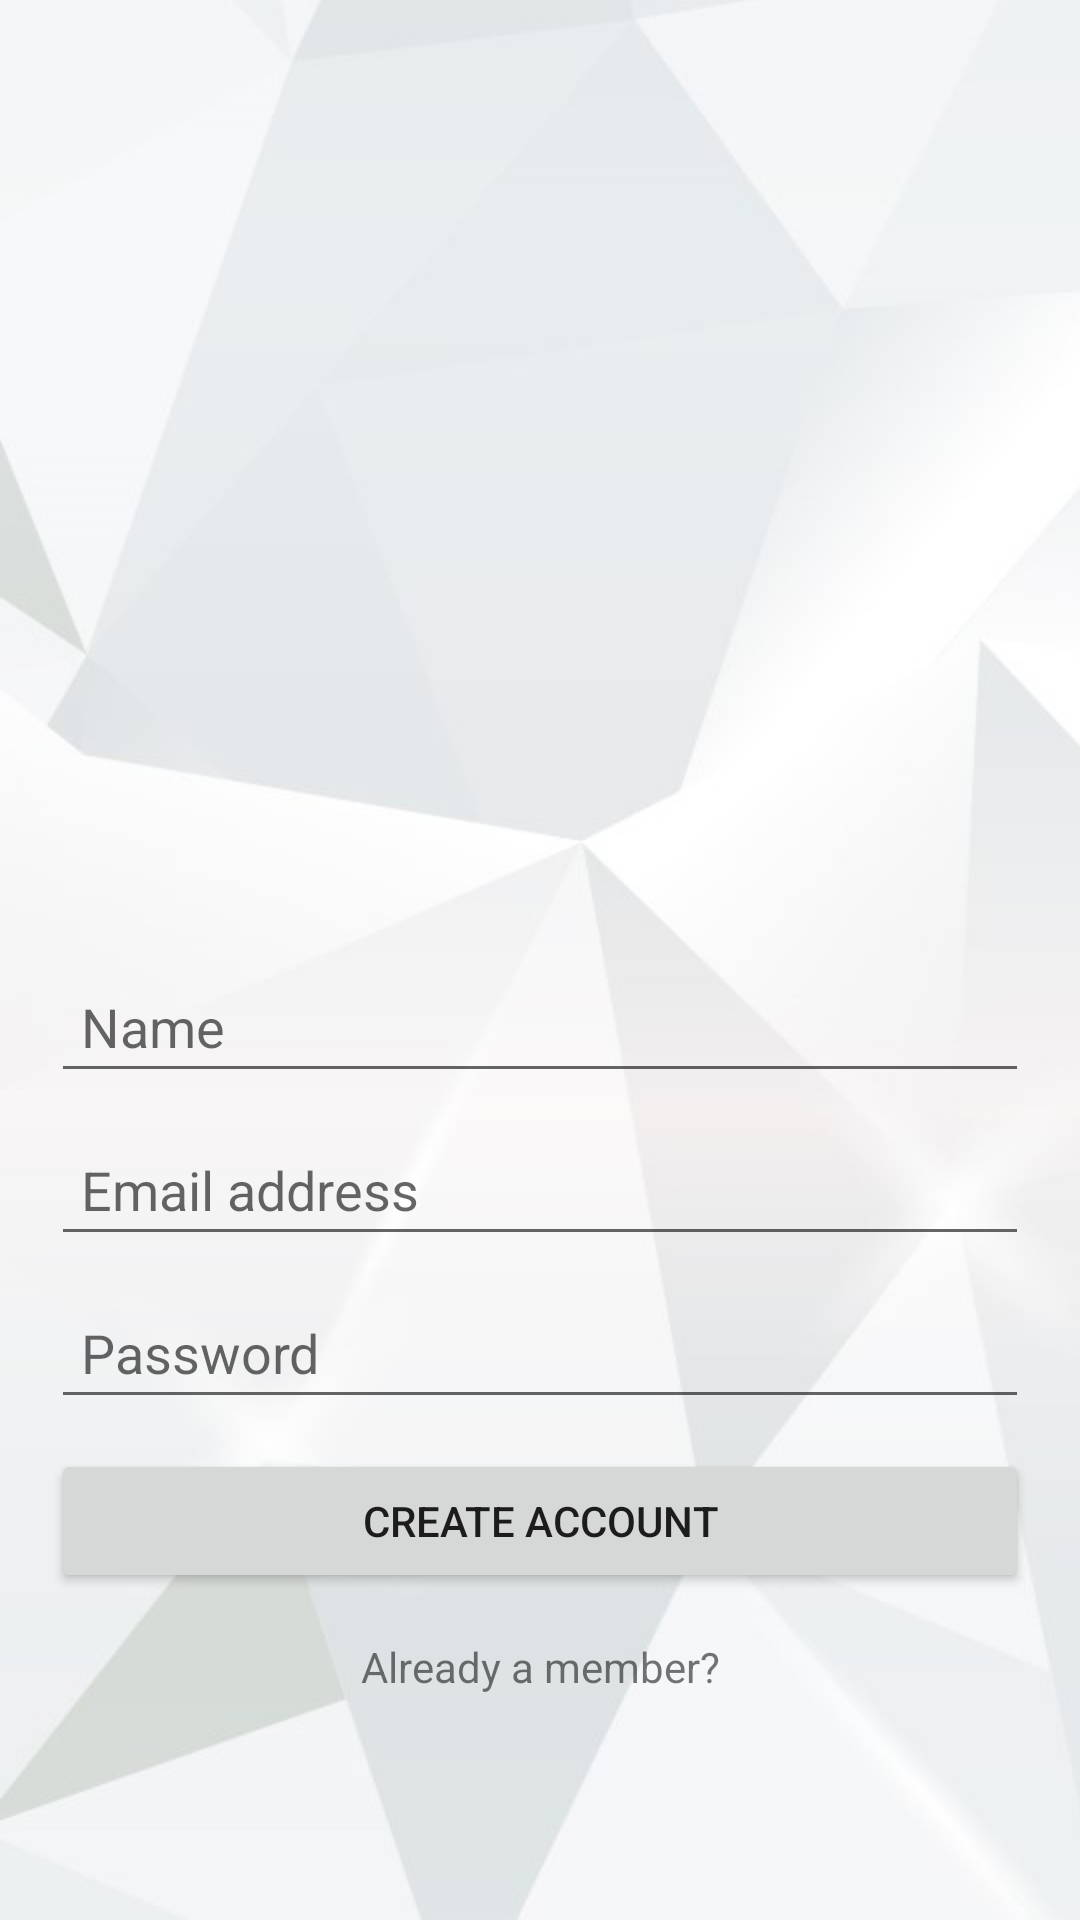

Layout XML and referenced resources for this Android screen:
<!-- AndroidManifest.xml: application theme AppTheme -->
<!-- res/layout/activity_sign_up.xml -->
<?xml version="1.0" encoding="utf-8"?>
<LinearLayout xmlns:android="http://schemas.android.com/apk/res/android"
    android:orientation="vertical"
    android:layout_width="fill_parent"
    android:layout_height="fill_parent"
    android:background="@drawable/background"
    android:paddingLeft="17dp"
    android:paddingRight="17dp"
    >

    <ImageView
        android:layout_width="wrap_content"
        android:layout_height="300dp"
        android:padding="10dp"
        android:id="@+id/imageview_for_signup"
        android:layout_gravity="center_horizontal"
        android:src="@drawable/ic_logo_signup"
        android:scaleType="centerCrop" />

    <EditText
        android:id="@+id/name"
        android:layout_width="match_parent"
        android:layout_height="wrap_content"
        android:layout_marginTop="20dp"
        android:hint="Name"
        android:inputType="text"
        android:padding="10dp"
        />

    <EditText
        android:id="@+id/accountName"
        android:layout_width="match_parent"
        android:layout_height="wrap_content"
        android:layout_marginTop="10dp"
        android:hint="Email address"
        android:inputType="text"
        android:padding="10dp"
        />

    <EditText
        android:id="@+id/accountPassword"
        android:layout_width="match_parent"
        android:layout_height="wrap_content"
        android:layout_marginTop="10dp"
        android:inputType="textPassword"
        android:hint="Password"
        android:padding="10dp"
        />

    <Button
        android:id="@+id/submit"
        android:layout_width="match_parent"
        android:layout_height="wrap_content"
        android:layout_marginTop="10dp"
        android:text="Create Account"
        android:padding="10dp"/>

    <TextView android:id="@+id/alreadyMember"
        android:layout_width="match_parent"
        android:layout_height="wrap_content"
        android:layout_marginTop="10dp"
        android:padding="5dp"
        android:gravity="center"
        android:text="Already a member?"/>
</LinearLayout>
<!-- resources referenced by this layout -->
<resources>
  <!-- drawable background (drawable-hdpi) -->
  <?xml version="1.0" encoding="utf-8"?>
  <bitmap
      xmlns:android="http://schemas.android.com/apk/res/android"
      android:src="@drawable/background_img"
      android:gravity="bottom|left" />
  <style name="AppTheme" parent="Theme.AppCompat.Light.NoActionBar">
          
          <item name="colorPrimary">@color/colorPrimary</item>
          <item name="colorPrimaryDark">@color/colorPrimaryDark</item>
          <item name="colorAccent">@color/colorAccent</item>
      </style>
  <!-- drawable background_img: jpg bitmap (drawable-hdpi, 114339 bytes) -->
  <color name="colorPrimary">#0080FF</color>
  <color name="colorPrimaryDark">#001279</color>
  <color name="colorAccent">#FFFFFF</color>
</resources>
